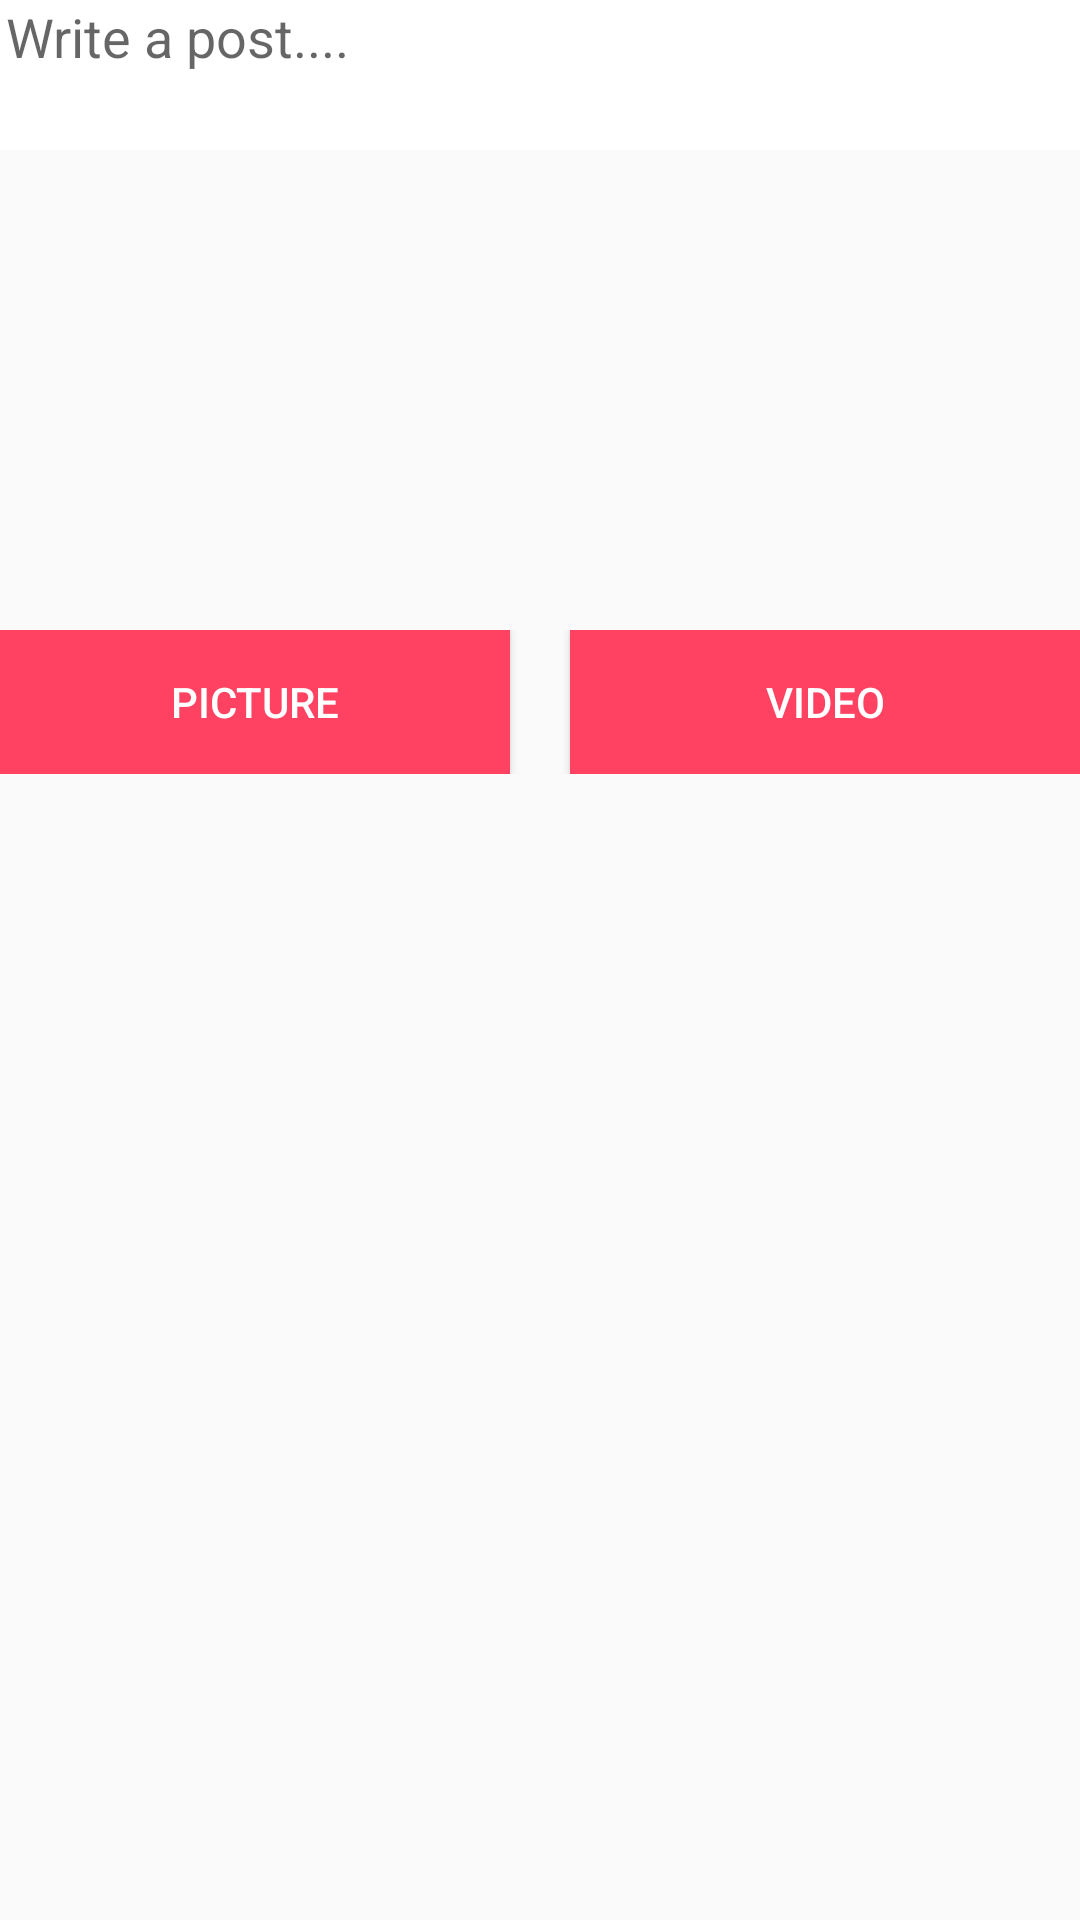

The Android layout XML behind this screen, and the referenced resources:
<!-- AndroidManifest.xml: application theme CustomActionBarTheme -->
<!-- res/layout/activity_comment.xml -->
<?xml version="1.0" encoding="utf-8"?>
<LinearLayout xmlns:android="http://schemas.android.com/apk/res/android"
    android:layout_width="match_parent"
    android:layout_height="match_parent"
    android:orientation="vertical"
    android:layout_gravity="bottom"
    android:weightSum="1">

    <RelativeLayout
        android:layout_width="match_parent"
        android:layout_height="50dp"
        android:background="@color/white">

        <EditText
            android:id="@+id/commentText"
            android:layout_width="fill_parent"
            android:layout_height="wrap_content"
            android:layout_marginLeft="2dip"
            android:layout_marginRight="2dip"
            android:layout_weight="1"
            android:hint="Write a post....   "
            android:background="#00000000"
            android:inputType="textMultiLine|textAutoCorrect" />

    </RelativeLayout>

    <RelativeLayout
        android:layout_width="match_parent"
        android:layout_height="160dp">

        <ImageView
            android:id="@+id/photoView"
            android:layout_width="wrap_content"
            android:layout_height="match_parent"
            android:layout_gravity="end"
            android:adjustViewBounds="true"
            android:background="@android:color/transparent"
            android:visibility="gone" />

        <VideoView
            android:id="@+id/videoView"
            android:layout_width="wrap_content"
            android:layout_height="match_parent"
            android:layout_gravity="end"
            android:adjustViewBounds="true"
            android:background="@android:color/transparent"
            android:visibility="gone" />
    </RelativeLayout>

    <LinearLayout
        android:id="@+id/addMedia"
        android:layout_width="match_parent"
        android:layout_height="wrap_content"
        android:layout_alignParentBottom="true">
        <Button
            android:id="@+id/takePicture"
            android:layout_width="wrap_content"
            android:layout_height="wrap_content"
            android:layout_weight="1"
            android:layout_marginRight="10dp"
            android:background="@color/pink"
            android:textColor="@android:color/white"
            android:text="Picture" />

        <Button
            android:id="@+id/takeVideo"
            android:layout_width="wrap_content"
            android:layout_height="wrap_content"
            android:layout_weight="1"
            android:layout_marginLeft="10dp"
            android:background="@color/pink"
            android:textColor="@android:color/white"
            android:text="Video" />
    </LinearLayout>

</LinearLayout>
<!-- resources referenced by this layout -->
<resources>
  <color name="pink">#ff4162</color>
  <color name="white">#fff</color>
  <style name="CustomActionBarTheme" parent="@style/Theme.AppCompat.Light">
          <item name="android:actionBarStyle">@style/MyActionBar</item>
          <item name="actionBarStyle">@style/MyActionBar</item>
  
      </style>
  <style name="MyActionBar" parent="@style/Widget.AppCompat.Light.ActionBar.Solid.Inverse">
  
          <item name="android:background">@color/white</item>
          <item name="background">@color/white</item>
  
      </style>
</resources>
